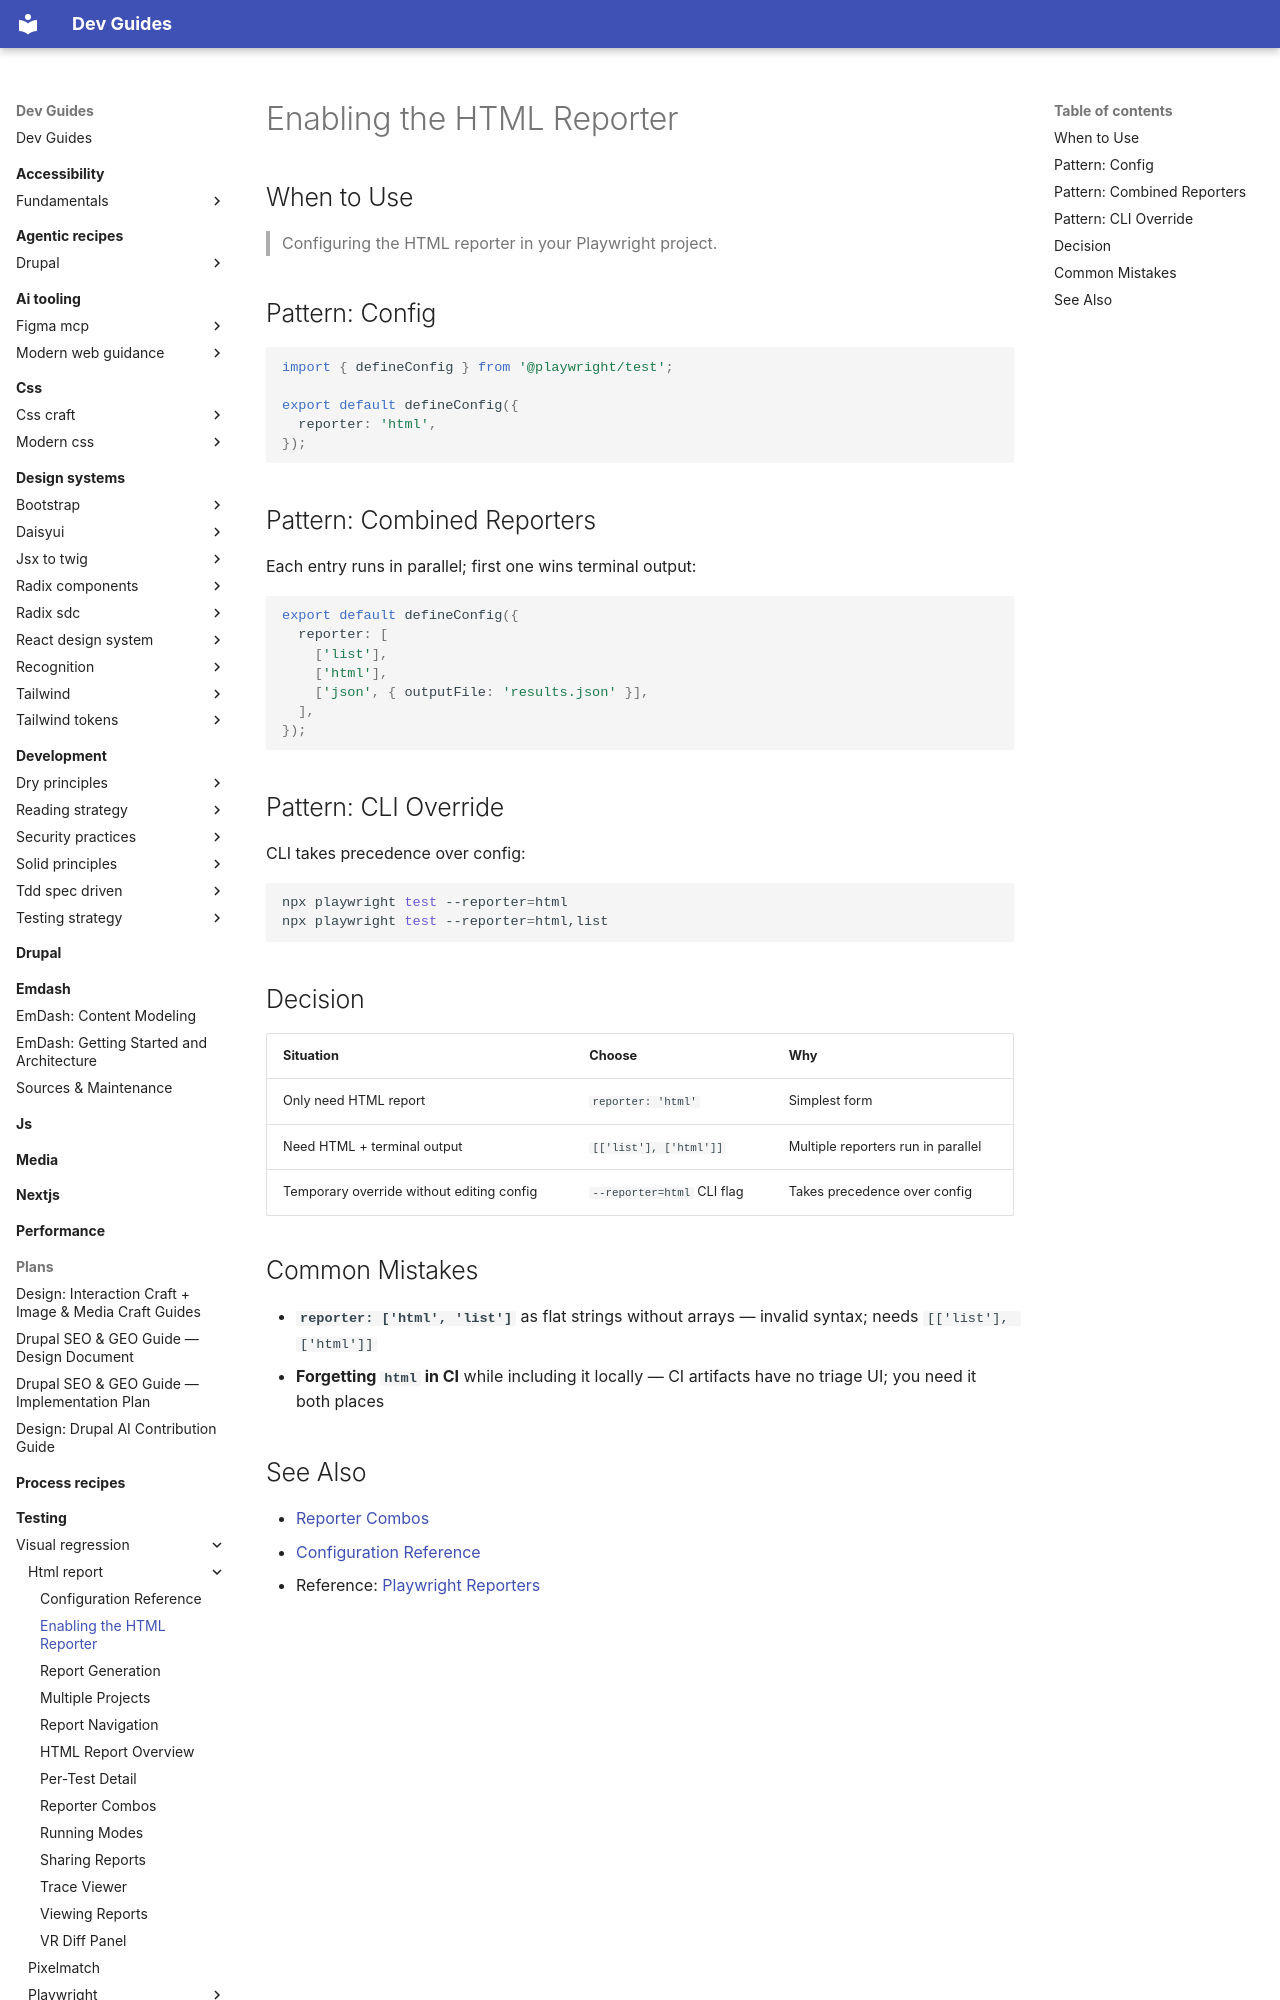

repository: camoa/dev-guides · page: testing/visual-regression/html-report/pw-report-enabling/index.html · generator: mkdocs

---
description: "How to enable the Playwright HTML reporter in playwright.config.ts and via CLI."
tldr: "Set reporter to 'html' in playwright.config.ts for the simplest case, or use an array of arrays for multiple reporters. CLI --reporter flag overrides config. The most common mistake is the flat string array syntax — multi-reporter requires nested arrays."
---

# Enabling the HTML Reporter

## When to Use

> Configuring the HTML reporter in your Playwright project.

## Pattern: Config

```ts
import { defineConfig } from '@playwright/test';

export default defineConfig({
  reporter: 'html',
});
```

## Pattern: Combined Reporters

Each entry runs in parallel; first one wins terminal output:

```ts
export default defineConfig({
  reporter: [
    ['list'],
    ['html'],
    ['json', { outputFile: 'results.json' }],
  ],
});
```

## Pattern: CLI Override

CLI takes precedence over config:

```bash
npx playwright test --reporter=html
npx playwright test --reporter=html,list
```

## Decision

| Situation | Choose | Why |
|---|---|---|
| Only need HTML report | `reporter: 'html'` | Simplest form |
| Need HTML + terminal output | `[['list'], ['html']]` | Multiple reporters run in parallel |
| Temporary override without editing config | `--reporter=html` CLI flag | Takes precedence over config |

## Common Mistakes

- **`reporter: ['html', 'list']`** as flat strings without arrays — invalid syntax; needs `[['list'], ['html']]`
- **Forgetting `html` in CI** while including it locally — CI artifacts have no triage UI; you need it both places
